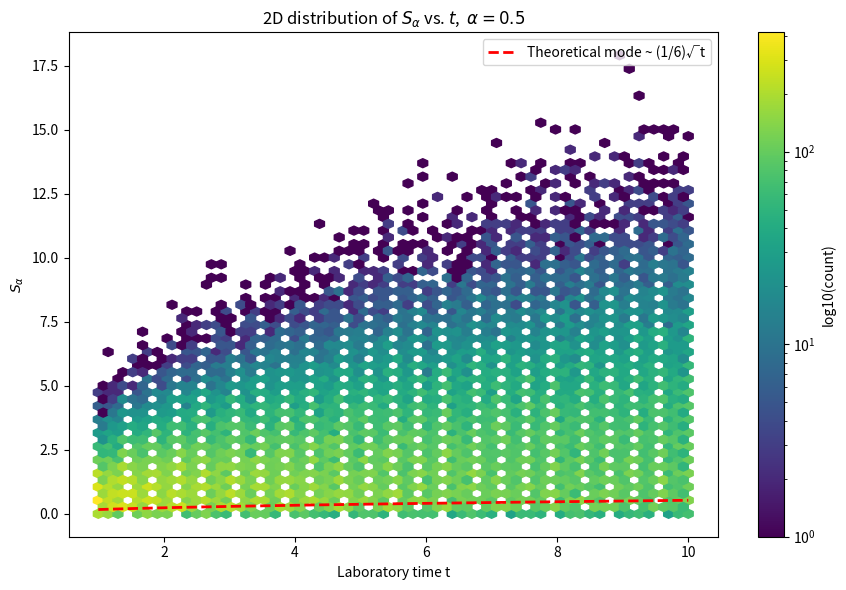

Here is the Python script that generated this plot:
import numpy as np
import matplotlib.pyplot as plt

def generate_eta(alpha: float) -> float:
    """
    Generate one-sided Lévy stable random variable η using the Chambers et al. method.
    """
    theta = np.random.uniform(0, np.pi)  # θ ~ U(0, π)
    W = -np.log(np.random.uniform(0, 1))  # W = -ln(U), U ~ U(0,1)
    
    a_theta = (
        np.sin((1 - alpha) * theta)
        * (np.sin(alpha * theta) ** (alpha / (1 - alpha)))
        / (np.sin(theta) ** (1 / (1 - alpha)))
    )
    eta = (a_theta / W) ** ((1 - alpha) / alpha)
    return eta

def compute_S_alpha(t: float, alpha: float) -> float:
    """
    Compute the hitting target S_α for a given time t and stability parameter alpha.
    """
    eta = generate_eta(alpha)
    return (t / eta) ** alpha

def simulate_S_alpha_over_t(alpha_val: float,
                            t_start: float,
                            t_finish: float,
                            num_t_points: int,
                            num_samples_per_t: int,
                            gridsize: int = 50):
    """
    1) Generate (t, S_alpha) pairs over a range of t values.
    2) Plot a 2D color histogram/hexbin with:
       - X-axis = t
       - Y-axis = S_alpha
    3) If alpha=1/2, overlay the theoretical mode curve ~ (1/6)*sqrt(t).
    
    Parameters:
        alpha_val (float): Stability parameter α.
        t_start (float): Minimum t.
        t_finish (float): Maximum t.
        num_t_points (int): Number of distinct t values to sample between t_start and t_finish.
        num_samples_per_t (int): Number of S_alpha samples to generate for each t.
        gridsize (int): Resolution of the hexbin.
    """
    t_values = np.linspace(t_start, t_finish, num_t_points)

    # Collect all (t, S_alpha) pairs in lists:
    t_all = []
    S_all = []
    
    # Generate the samples
    for t in t_values:
        for _ in range(num_samples_per_t):
            s_val = compute_S_alpha(t, alpha_val)
            t_all.append(t)
            S_all.append(s_val)
    
    t_all = np.array(t_all)
    S_all = np.array(S_all)
    
    # Plot a 2D hexbin
    plt.figure(figsize=(9, 6))
    hb = plt.hexbin(t_all, S_all, gridsize=gridsize, cmap='viridis',
                    bins='log', mincnt=1)
    plt.colorbar(hb, label='log10(count)')
    
    plt.xlabel("Laboratory time t")
    plt.ylabel(r"$S_\alpha$")
    plt.title(rf"2D distribution of $S_\alpha$ vs. $t$,  $\alpha = {alpha_val}$")
    
    # If alpha = 1/2, overlay a theoretical mode curve:
    if abs(alpha_val - 0.5) < 1e-14:
        # The mode of standard Lévy(1/2) is at ~ 1/6 for scale=1,
        # so for S_alpha ~ sqrt(t / eta), it should scale like sqrt(t).
        # We'll overlay y = (1/6)*sqrt(t).
        t_curve = np.linspace(t_start, t_finish, 200)
        mode_curve = (1.0/6.0)*np.sqrt(t_curve)
        
        plt.plot(t_curve, mode_curve, 'r--', linewidth=2,
                 label="Theoretical mode ~ (1/6)√t")
        plt.legend()
    
    plt.tight_layout()
    plt.show()

def main():
    # Example usage:
    alpha_val = 0.5      # If = 1/2, we'll overlay the mode curve
    t_start = 1.0
    t_finish = 10.0
    num_t_points = 50
    num_samples_per_t = 2000
    
    simulate_S_alpha_over_t(alpha_val,
                            t_start,
                            t_finish,
                            num_t_points,
                            num_samples_per_t,
                            gridsize=60)

if __name__ == "__main__":
    main()
